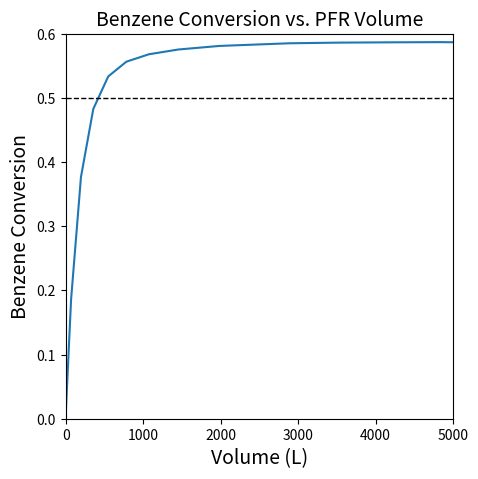
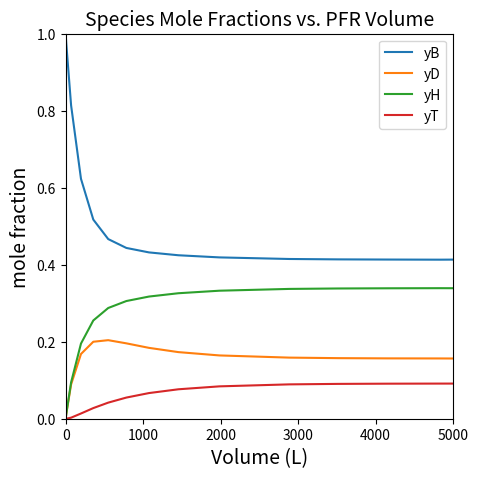
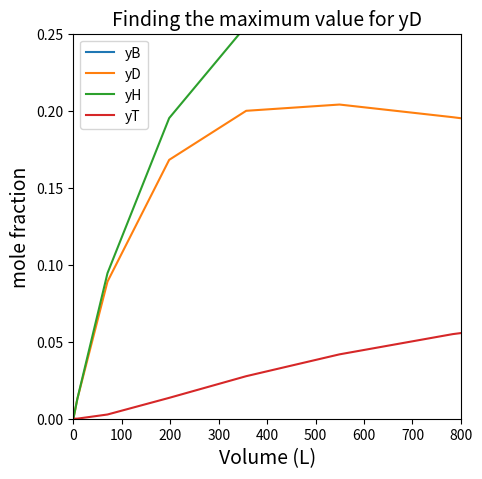
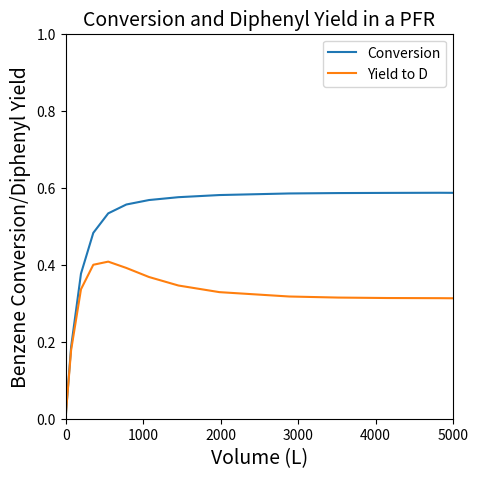
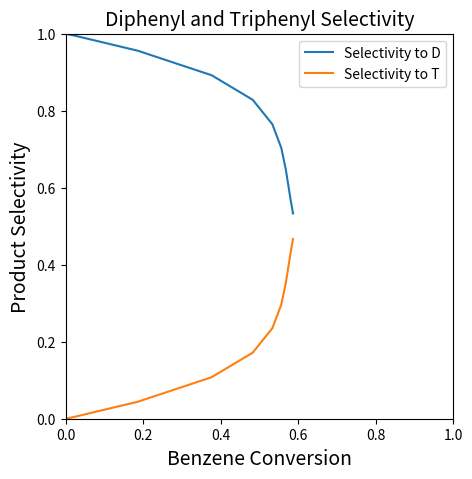
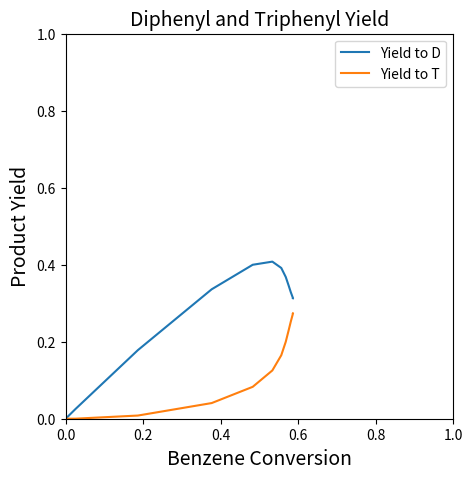
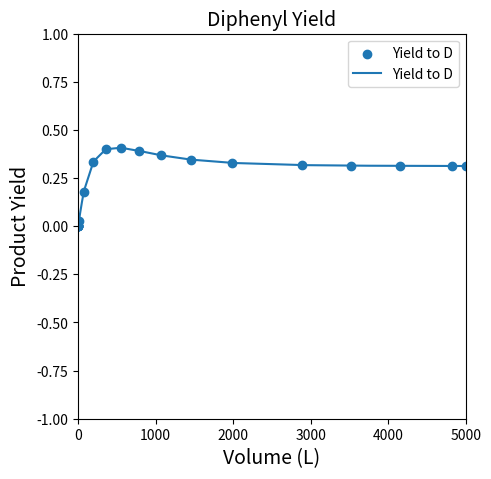

These charts were generated, in order, by the following Python code:
import numpy as np
import matplotlib.pyplot as plt
import scipy.optimize as opt
from scipy.integrate import solve_ivp
from scipy.interpolate import interp1d

###########################################
# Global constants from problem statement #
###########################################

T   = 1033    #K
P   = 1.0     #atm
R   = 0.08206 #L*atm/mol/K
k1f = 7.0e5   #L/mol/h
k2f = 4.0e5   #L/mol/h
KC1 = 0.31
KC2 = 0.48
k1r = k1f/KC1 #L/mol/h
k2r = k2f/KC2 #L/mol/h

# Feed molar flowrates
FBf     = 60000 #mol/h
FDf     = 0
FHf     = 0
FTf     = 0

def P01(vol, var):
    
    #Dependent variables are all in var
    FB, FD, FH, FT = var
      
    #total molar flowrate, function of individual molar flowrates
    FTOT = FB + FD + FH + FT
    
    #volumetric flowrate
    Q    = FTOT*R*T/P
    
    #Define concentrations
    CB   = FB/Q
    CD   = FD/Q
    CH   = FH/Q
    CT   = FT/Q
    
    #now that we have concentrations, we define reaction rates
    r1   = k1f*CB**2 - k1r*CD*CH
    r2   = k2f*CB*CD - k2r*CT*CH
    
    #With reaction rates, you can define production rates
    RB   = -2*r1 - r2
    RD   =    r1 - r2
    RH   =    r1 + r2
    RT   =         r2
    
    #For a PFR, dFj/dV = Rj, so these are our derivatives of FB, FD, FH, FT
    D1   = RB
    D2   = RD
    D3   = RH
    D4   = RT
    
    #return derivatives of each dependent variable w.r.t. volume
    return [D1, D2, D3, D4]

#Solve the problem
vspan   = (0, 5000)
var0    = [FBf, FDf, FHf, FTf]
solP01 = solve_ivp(P01, vspan, var0)#, atol = 1e-12, rtol = 1e-12)

#Extract data from the solution structure.

#Volumes from the ODE solver
Vout    = solP01.t

#Molar flowrates as a function of volume.
FBout   = solP01.y[0]
FDout   = solP01.y[1]
FHout   = solP01.y[2]
FTout   = solP01.y[3]

#Sum things up to get the total molar flowrate as a function of volume.
FTot_o  = FBout + FDout + FHout + FTout

#Calculate mole fractions as a function of volume.
yBout   = FBout/FTot_o
yDout   = FDout/FTot_o
yHout   = FHout/FTot_o
yTout   = FTout/FTot_o

#Calculate conversion
XBout   = (FBf - FBout)/FBf

#Plot conversion vs. reactor volume.
plt.figure(figsize = (5, 5))
plt.title('Benzene Conversion vs. PFR Volume', fontsize = 14)
plt.plot(Vout, XBout)
plt.xlim(0, max(vspan))
plt.ylim(0, 0.6)
plt.hlines(0.5, 0, max(vspan), linestyle = 'dashed', color = 'black', linewidth = 1)
plt.xlabel('Volume (L)', fontsize = 14)
plt.ylabel('Benzene Conversion', fontsize = 14)
plt.show()

#Plot mole fractions vs. volume
plt.figure(2, figsize = (5, 5))
plt.title('Species Mole Fractions vs. PFR Volume', fontsize = 14)
plt.plot(Vout, yBout, label = 'yB')
plt.plot(Vout, yDout, label = 'yD')
plt.plot(Vout, yHout, label = 'yH')
plt.plot(Vout, yTout, label = 'yT')
plt.xlim(0, max(vspan))
plt.ylim(0, 1)
plt.xlabel('Volume (L)', fontsize = 14)
plt.ylabel('mole fraction', fontsize = 14)
plt.legend()
plt.show(2)

#Plot mole fractions vs. volume
plt.figure(3, figsize = (5, 5))
plt.title('Finding the maximum value for yD', fontsize = 14)
plt.plot(Vout, yBout, label = 'yB')
plt.plot(Vout, yDout, label = 'yD')
plt.plot(Vout, yHout, label = 'yH')
plt.plot(Vout, yTout, label = 'yT')
plt.xlim(0, 800)
plt.ylim(0, 0.25)
plt.xlabel('Volume (L)', fontsize = 14)
plt.ylabel('mole fraction', fontsize = 14)
plt.legend()
plt.show(3)

yDmax1 = max(yDout)
print(yDmax1)
print(f'The maximum diphenyl mole fraction is {yDmax1:0.3f}. \n')

indexmax = np.argmax(yDout)
print(indexmax)
print(yDout[indexmax])
yDmax2   = yDout[indexmax]
Vmax2    = Vout[indexmax]
print(f'The maximum diphenyl mole fraction is {yDmax2:0.3f}, which we obtain at a PFR volume of {Vmax2:0.0f}L.')

## Note that we can still use the function that contains the ODE system in P01(vol, var) above. 
## Nothing about the problem has changed other than how we process the ODE solution.

## Commented sections of cell here were solved above; I'm adding just to remind us.
## No need to re-solve.

# #This cell solves the ODE system (an initial value problem) using solve_ivp
# FBf     = 60000 #mol/h
# FDf     = 0
# FHf     = 0
# FTf     = 0

# #Solve the problem
# vspan   = (0, 5000)
# var0    = [FBf, FDf, FHf, FTf]
# solP01 = solve_ivp(P01, vspan, var0, atol = 1e-12, rtol = 1e-12)

# #Extract data from the solution structure.

# #Volumes from the ODE solver
# Vout    = solP01.t

# #Molar flowrates as a function of volume.
# FBout   = solP01.y[0]
# FDout   = solP01.y[1]
# FHout   = solP01.y[2]
# FTout   = solP01.y[3]

# #Sum things up to get the total molar flowrate as a function of volume.
# FTot_o  = FBout + FDout + FHout + FTout

# #Calculate mole fractions as a function of volume.
# yBout   = FBout/FTot_o
# yDout   = FDout/FTot_o
# yHout   = FHout/FTot_o
# yTout   = FTout/FTot_o

# #Calculate conversion
# XBout   = (FBf - FBout)/FBf

#Calculate diphenyl/triphenyl yield
YDB     = FDout*2/FBf
YTB     = FTout*3/FBf

#Calculate diphenyl selectivity
SDB     = FDout*2/(FBf - FBout)
STB     = FTout*3/(FBf - FBout)

#Plot yield, selectivity, conversion vs. reactor volume.
plt.figure(figsize = (5, 5))
plt.title('Conversion and Diphenyl Yield in a PFR', fontsize = 14)
plt.plot(Vout, XBout, label = 'Conversion')
plt.plot(Vout, YDB, label = 'Yield to D')
plt.xlim(0, max(vspan))
plt.ylim(0, 1)
plt.xlabel('Volume (L)', fontsize = 14)
plt.ylabel('Benzene Conversion/Diphenyl Yield', fontsize = 14)
plt.legend()
plt.show()

plt.figure(figsize = (5, 5))
plt.title('Diphenyl and Triphenyl Selectivity', fontsize = 14)
plt.plot(XBout, SDB, label = 'Selectivity to D')
plt.plot(XBout, STB, label = 'Selectivity to T')
plt.xlim(0, 1)
plt.ylim(0, 1)
plt.xlabel('Benzene Conversion', fontsize = 14)
plt.ylabel('Product Selectivity', fontsize = 14)
plt.legend()
plt.show()

plt.figure(figsize = (5, 5))
plt.title('Diphenyl and Triphenyl Yield', fontsize = 14)
plt.plot(XBout, YDB, label = 'Yield to D')
plt.plot(XBout, YTB, label = 'Yield to T')
plt.xlim(0, 1)
plt.ylim(0, 1)
plt.xlabel('Benzene Conversion', fontsize = 14)
plt.ylabel('Product Yield', fontsize = 14)
plt.legend()
plt.show()

YDBmax1 = max(YDB)
print(YDBmax1)
print(f'The maximum diphenyl yield is approximately {YDBmax1:0.3f}. \n')

indexmax = np.argmax(YDB)
print(indexmax)
print(YDB[indexmax])
YDBmax2   = YDB[indexmax]
Vmax2    = Vout[indexmax]
print(f'The maximum diphenyl yield is {YDBmax2:0.3f}, which we obtain at a PFR volume of {Vmax2:0.0f}L. \n')

#Plot yield, selectivity, conversion vs. reactor volume.
plt.figure(figsize = (5, 5))
plt.title('Conversion and Diphenyl Yield in a PFR', fontsize = 14)
plt.scatter(Vout, YDB, label = 'Yield to D')
plt.xlim(0, max(vspan))
plt.ylim(0, 1)
plt.xlabel('Volume (L)', fontsize = 14)
plt.ylabel('Benzene Conversion/Diphenyl Yield', fontsize = 14)
plt.legend()
plt.show()

YvVol = interp1d(Vout, YDB)#, kind = 'cubic')
print(YvVol(800))
vset = np.linspace(0, 5000, 200)
plt.title('Diphenyl Yield', fontsize = 14)
plt.plot(vset, YvVol(vset), label = 'Yield to D')
plt.xlim(0, 5000)
plt.ylim(-1, 1)
plt.xlabel('Volume (L)', fontsize = 14)
plt.ylabel('Product Yield', fontsize = 14)
plt.legend()
plt.show()

objtemp = lambda V: -1*YvVol(V)
opt_answer = opt.minimize_scalar(objtemp)
print(opt_answer)
print(f'The maximum yield is {-1*opt_answer.fun:3.3f} at a PFR volume of {opt_answer.x:3.0f}L')